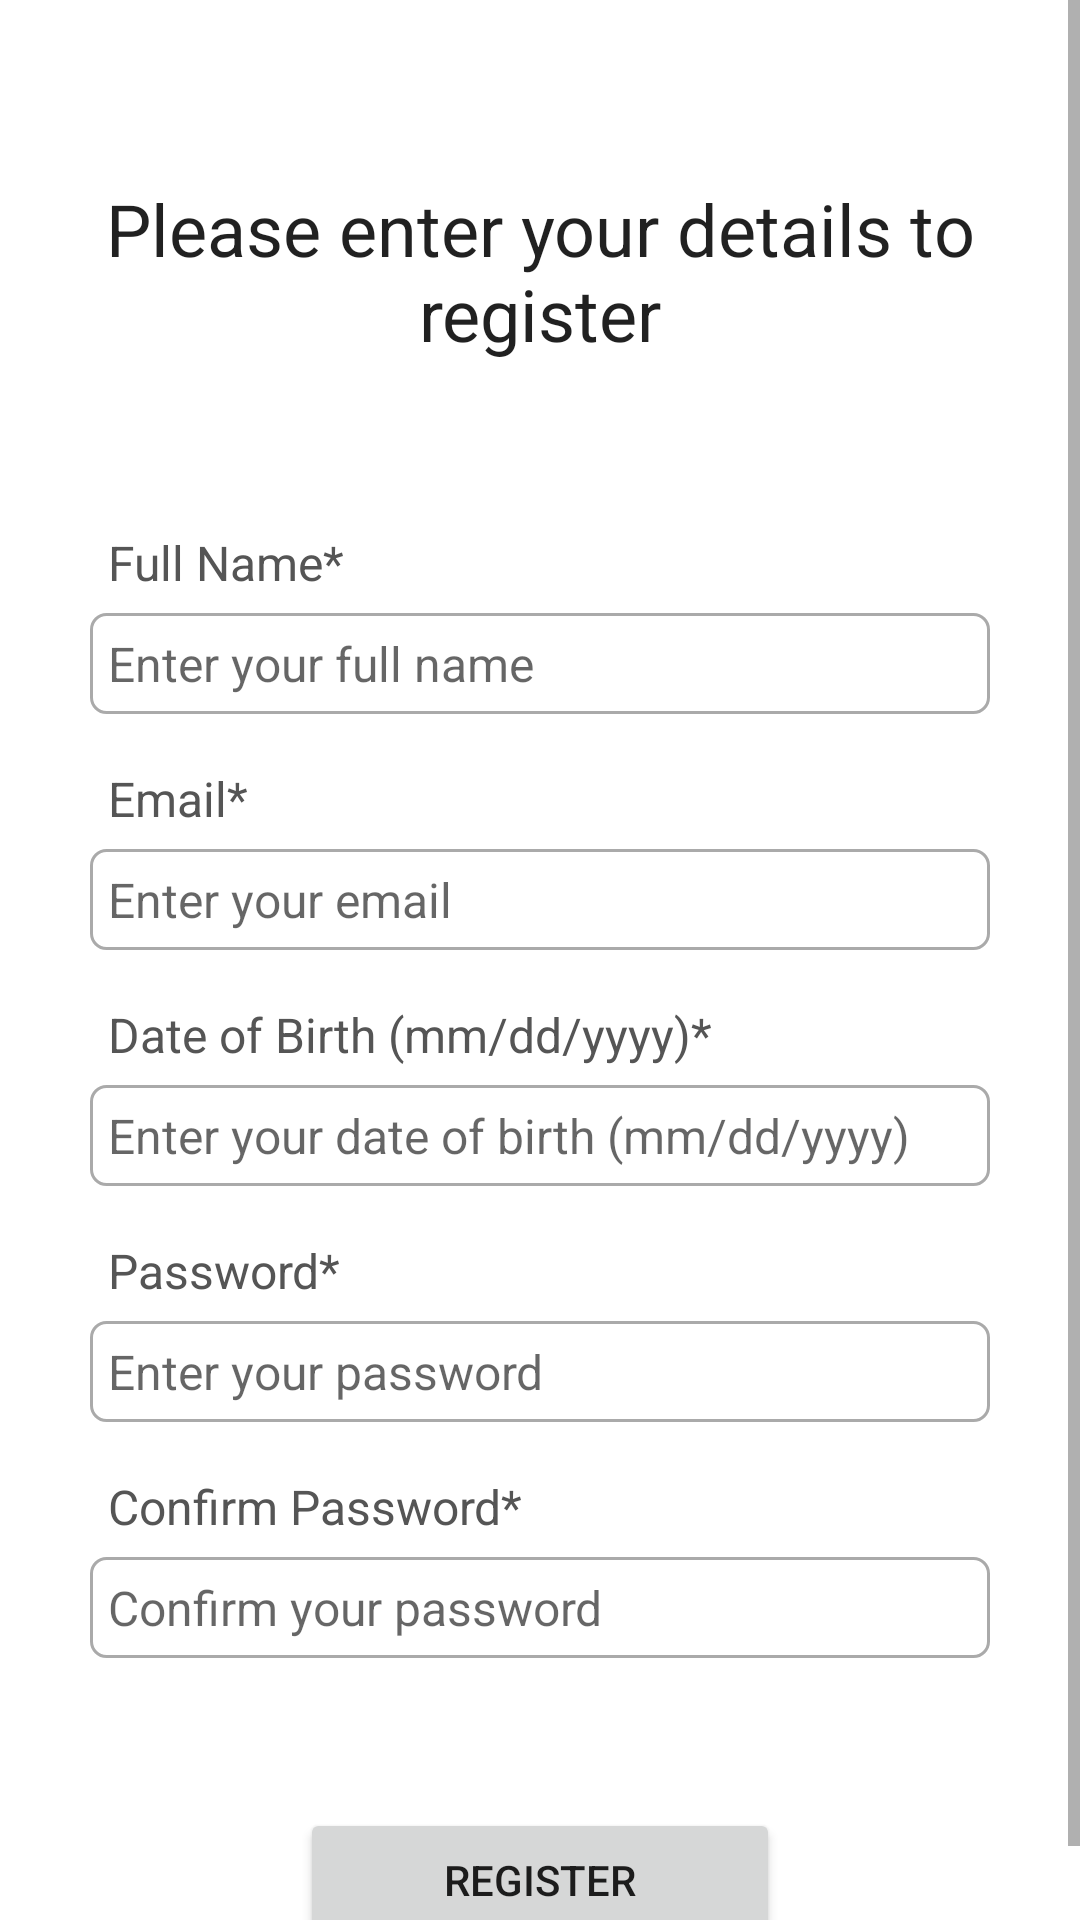

Produce the Android XML layout that renders to this screen, including the resource entries it uses.
<!-- AndroidManifest.xml: application theme Theme.EventMe -->
<!-- res/layout/activity_register.xml -->
<?xml version="1.0" encoding="utf-8"?>
<ScrollView xmlns:android="http://schemas.android.com/apk/res/android"
    xmlns:app="http://schemas.android.com/apk/res-auto"
    xmlns:tools="http://schemas.android.com/tools"
    android:layout_width="match_parent"
    android:layout_height="match_parent"
    tools:context=".RegisterActivity"
    android:background="@color/light_gray">

    <RelativeLayout
        android:layout_width="match_parent"
        android:layout_height="wrap_content"
        android:padding="15dp"
        android:layout_margin="15dp"
        android:background="@color/white">

        <TextView
            android:layout_width="match_parent"
            android:layout_height="wrap_content"
            android:id="@+id/textView_register_head"
            android:layout_marginTop="30dp"
            android:text="Please enter your details to register"
            android:textAlignment="center"
            android:textAppearance="@style/TextAppearance.AppCompat.Headline"/>

        <TextView
            android:layout_width="match_parent"
            android:layout_height="wrap_content"
            android:id="@+id/textView_register_full_name"
            android:layout_below="@id/textView_register_head"
            android:text="Full Name*"
            android:textColor="#555555"
            android:padding="6dp"
            android:textSize="16sp"
            android:layout_marginTop="50dp"/>

        <EditText
            android:layout_width="match_parent"
            android:layout_height="wrap_content"
            android:id="@+id/editText_register_full_name"
            android:hint="Enter your full name"
            android:inputType="textPersonName"
            android:textSize="16sp"
            android:padding="6dp"
            android:layout_below="@id/textView_register_full_name"
            android:background="@drawable/border"/>

        <TextView
            android:layout_width="match_parent"
            android:layout_height="wrap_content"
            android:id="@+id/textView_register_email"
            android:layout_below="@id/textView_register_full_name"
            android:text="Email*"
            android:textColor="#555555"
            android:padding="6dp"
            android:textSize="16sp"
            android:layout_marginTop="45dp"/>

        <EditText
            android:layout_width="match_parent"
            android:layout_height="wrap_content"
            android:id="@+id/editText_register_email"
            android:hint="Enter your email"
            android:inputType="textEmailAddress"
            android:textSize="16sp"
            android:padding="6dp"
            android:layout_below="@id/textView_register_email"
            android:background="@drawable/border"/>

        <TextView
            android:layout_width="match_parent"
            android:layout_height="wrap_content"
            android:id="@+id/textView_register_dob"
            android:layout_below="@id/textView_register_email"
            android:text="Date of Birth (mm/dd/yyyy)*"
            android:textColor="#555555"
            android:padding="6dp"
            android:textSize="16sp"
            android:layout_marginTop="45dp"/>

        <EditText
            android:layout_width="match_parent"
            android:layout_height="wrap_content"
            android:id="@+id/editText_register_dob"
            android:hint="Enter your date of birth (mm/dd/yyyy)"
            android:inputType="date"
            android:textSize="16sp"
            android:padding="6dp"
            android:layout_below="@id/textView_register_dob"
            android:background="@drawable/border"/>

        <TextView
            android:layout_width="match_parent"
            android:layout_height="wrap_content"
            android:id="@+id/textView_register_password"
            android:layout_below="@id/textView_register_dob"
            android:text="Password*"
            android:textColor="#555555"
            android:padding="6dp"
            android:textSize="16sp"
            android:layout_marginTop="45dp"/>

        <EditText
            android:layout_width="match_parent"
            android:layout_height="wrap_content"
            android:id="@+id/editText_register_password"
            android:hint="Enter your password"
            android:inputType="textPassword"
            android:textSize="16sp"
            android:padding="6dp"
            android:layout_below="@id/textView_register_password"
            android:background="@drawable/border"/>

        <TextView
            android:layout_width="match_parent"
            android:layout_height="wrap_content"
            android:id="@+id/textView_register_confirm_password"
            android:layout_below="@id/textView_register_password"
            android:text="Confirm Password*"
            android:textColor="#555555"
            android:padding="6dp"
            android:textSize="16sp"
            android:layout_marginTop="45dp"/>

        <EditText
            android:layout_width="match_parent"
            android:layout_height="wrap_content"
            android:id="@+id/editText_register_confirm_password"
            android:hint="Confirm your password"
            android:inputType="textPassword"
            android:textSize="16sp"
            android:padding="6dp"
            android:layout_below="@id/textView_register_confirm_password"
            android:background="@drawable/border"/>

        <Button
            android:id="@+id/button_register"
            android:layout_width="match_parent"
            android:layout_height="wrap_content"
            android:layout_marginLeft="70dp"
            android:layout_marginRight="70dp"
            android:layout_below="@id/editText_register_confirm_password"
            android:layout_marginTop="50dp"
            android:text="Register"/>

        <ProgressBar
            android:id="@+id/progressBar"
            android:layout_width="wrap_content"
            android:layout_height="wrap_content"
            android:layout_centerHorizontal="true"
            android:layout_centerVertical="true"
            android:elevation="10dp"
            android:visibility="gone" />

    </RelativeLayout>

</ScrollView>
<!-- resources referenced by this layout -->
<resources>
  <!-- drawable border (drawable) -->
  <?xml version="1.0" encoding="utf-8"?>
  <shape xmlns:android="http://schemas.android.com/apk/res/android">
  
      <solid android:color="#FFFFFF"/>
  
      <stroke android:width="1dp" android:color="#AAAAAA"/>
  
      <corners android:radius="5dp"/>
  </shape>
  <style name="Theme.EventMe" parent="Theme.MaterialComponents.DayNight.DarkActionBar">
          
          <item name="colorPrimary">@color/purple_500</item>
          <item name="colorPrimaryVariant">@color/purple_700</item>
          <item name="colorOnPrimary">@color/white</item>
          
          <item name="colorSecondary">@color/teal_200</item>
          <item name="colorSecondaryVariant">@color/teal_700</item>
          <item name="colorOnSecondary">@color/black</item>
          
          <item name="android:statusBarColor" tools:targetApi="l">?attr/colorPrimaryVariant</item>
          
      </style>
  <!-- not gathered from this repository: default colours our renderer supplied (Android Studio template values) -->
  <color name="purple_500">#FF6200EE</color>
  <color name="purple_700">#FF3700B3</color>
  <color name="teal_200">#FF03DAC5</color>
  <color name="teal_700">#FF018786</color>
  <color name="black">#FF000000</color>
  <color name="white">#FFFFFFFF</color>
</resources>
